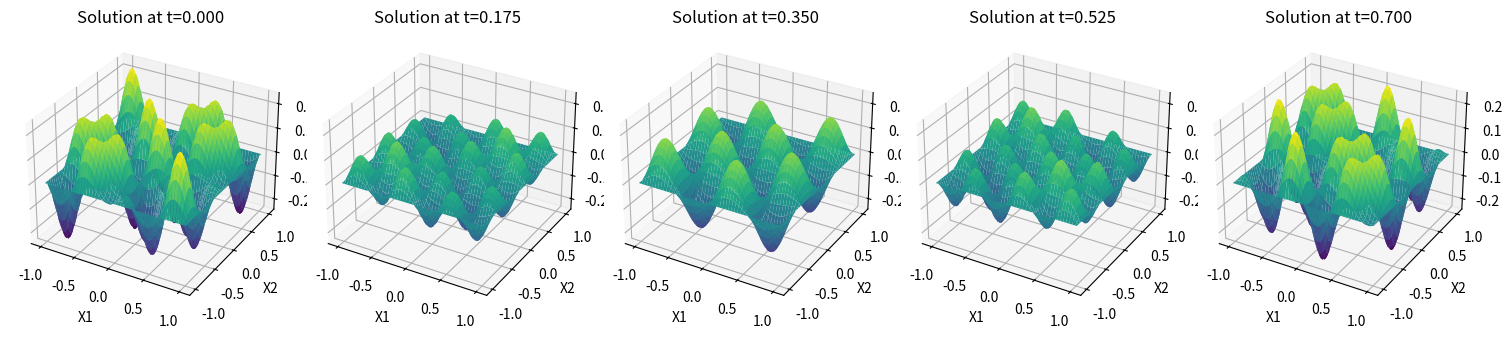

Recreate this plot in Python.



import numpy as np
import matplotlib.pyplot as plt
from mpl_toolkits.mplot3d import Axes3D



# Define the domain
x1 = np.linspace(-1, 1, 100)
x2 = np.linspace(-1, 1, 100)
X1, X2 = np.meshgrid(x1, x2)

# Set the parameters
# use 0.5 for more advanced setting
# use 0.1 for a comparable setting
t = 0.7  # final time
d = 3 # number of terms in the sum
np.random.seed(42)
mu = np.random.uniform(-1, 1, d)  # mu values are random numbers between -1 and 1

# Define the initial condition function
def u0(x1, x2, mu):
    u = 0
    for m in range(1, d+1):
        u -= mu[m-1] * np.sin(np.pi * m * x1) * np.sin(np.pi * m * x2) / np.sqrt(m)
    return u / d

# Define the solution function
def u(t, x1, x2, mu):
    u = 0
    for m in range(1, d+1):
        u += mu[m-1] * np.sin(np.pi * m * x1) * np.sin(np.pi * m * x2) * np.cos(np.pi * m * np.sqrt(2) * t) / np.sqrt(m)
    return u / d



# n_plots = 10
# n_points = 100
# n_rows = 2
# n_cols = 5
#
# # Create two separate figures for initial conditions and solutions
# fig1 = plt.figure(figsize=(20, 10))  # Adjust as needed
# fig1.suptitle('Initial conditions')
# fig2 = plt.figure(figsize=(20, 10))  # Adjust as needed
# fig2.suptitle('Solutions at t={}'.format(t))
#
# np.random.seed(42)
#
# for plot_number in range(n_plots):
#     # Generate new parameters for each plot
#
#     mu = np.random.uniform(-1, 1, d)
#
#     # Compute the initial condition and the solution with the new parameters
#     U0 = u0(X1, X2, mu)
#     U = u(t, X1, X2, mu)
#
#     # Compute the global minimum and maximum of the solution
#     U_min = min(U0.min(), U.min())
#     U_max = max(U0.max(), U.max())
#
#     # Add subplot for each initial condition
#     ax = fig1.add_subplot(n_rows, n_cols, plot_number + 1, projection='3d')
#     surf = ax.plot_surface(X1, X2, U0, cmap='viridis')#, vmin=U_min, vmax=U_max)
#     ax.set_xlabel('X1')
#     ax.set_ylabel('X2')
#     ax.set_zlabel('T')
#     ax.set_title('Initial condition {}'.format(plot_number+1))
#     #ax.set_zlim(U_min, U_max)
#
#     # Add subplot for each solution
#     ax = fig2.add_subplot(n_rows, n_cols, plot_number + 1, projection='3d')
#     surf = ax.plot_surface(X1, X2, U, cmap='viridis' )#, vmin=U_min, vmax=U_max)
#     ax.set_xlabel('X1')
#     ax.set_ylabel('X2')
#     ax.set_zlabel('T')
#     ax.set_title('Solution {}'.format(plot_number+1))
#     #ax.set_zlim(U_min, U_max)
#
# plt.tight_layout()
# plt.show()



#
#
# # Compute and plot the solution at several time points
# time_points = np.linspace(0, t, 10)  # 10 time points between 0 and T
#
# # Calculate the number of rows needed for your plots
# n_rows = int(np.ceil(len(time_points) / 2.0))
#
# fig, axs = plt.subplots(n_rows, 2, figsize=(10, n_rows*5), subplot_kw={'projection': '3d'})
#
# # Flatten the array of axes so that you can iterate over them
# axs = axs.flatten()
#
# for ax, t in zip(axs, time_points):
#     U = u(t, X1, X2, mu)
#     surf = ax.plot_surface(X1, X2, U, cmap='viridis' , vmin=U_min, vmax=U_max)
#     ax.set_xlabel('X1')
#     ax.set_ylabel('X2')
#     ax.set_zlabel('U')
#     ax.set_title('Solution at t={:.3f}'.format(t))
#     ax.set_zlim(U_min, U_max)
#
# # Remove any extra subplots
# if len(time_points) % 2 != 0:
#     fig.delaxes(axs[-1])
#
# plt.tight_layout()
# plt.show()



mu = np.random.uniform(-1, 1, d)


# Compute and plot the solution at several time points
time_points = np.linspace(0, t, 5)  # 5 time points between 0 and T
fig, axs = plt.subplots(1, len(time_points), figsize=(15, 5), subplot_kw={'projection': '3d'})

for ax, t in zip(axs, time_points):

    U0 = u0(X1, X2, mu)
    U = u(t, X1, X2, mu)

    # Compute the global minimum and maximum of the solution
    U_min = min(U0.min(), U.min())
    U_max = max(U0.max(), U.max())

    surf = ax.plot_surface(X1, X2, U, cmap='viridis' , vmin=U_min, vmax=U_max)
    ax.set_xlabel('X1')
    ax.set_ylabel('X2')
    ax.set_zlabel('U')
    ax.set_title('Solution at t={:.3f}'.format(t))
    ax.set_zlim(U_min, U_max)
plt.show()
plt.tight_layout()



